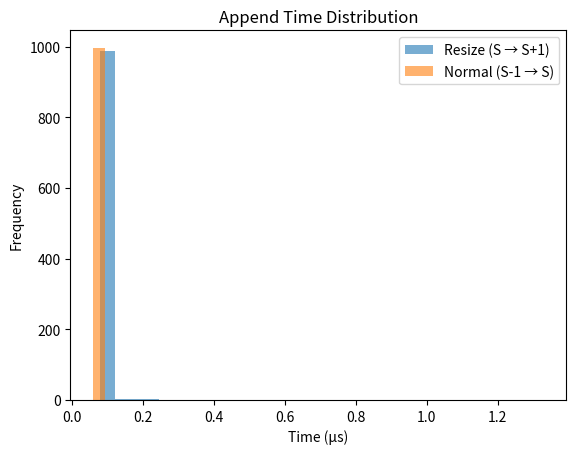

Reproduce this figure in Python.
# Exercise 3

# Q1: Strategy used to grow arrays when full

# Python lists are implemented as dynamic arrays in CPython.
# When the list becomes full, Python allocates a larger block
# of memory and copies the existing elements into it.

# In the CPython implementation (lists.c),
# inside the function list_resize(), the new capacity is
# calculated using an overallocation strategy:
#     new_allocated = newsize + (newsize >> 3) + 6
# For small lists (newsize < 9), it instead uses:
#     new_allocated = newsize + 3
# Since (newsize >> 3) is equivalent to newsize / 8,
# the list grows by approximately 12.5% plus a small constant.
# Therefore, the approximate growth factor is:
#     1.125  (12.5% growth)
# This strategy reduces the number of reallocations and ensures
# that append operations run in amortized O(1) time.

import sys
import time
import matplotlib.pyplot as plt

# Q2: Grow list from 0 to 63 elements and detect capacity change

lst = []
prev_size = sys.getsizeof(lst)

print("Capacity changes while growing list:")

for i in range(64):
    lst.append(i)
    current_size = sys.getsizeof(lst)

    if current_size != prev_size:
        overhead = sys.getsizeof([])
        pointer_size = 8
        capacity = (current_size - overhead) // pointer_size

        print(f"Length = {len(lst)}  -> capacity changed to {capacity}")
        prev_size = current_size

# Determine S (largest size that triggers expansion on append)

lst = []
prev_size = sys.getsizeof(lst)
S = 0

for i in range(100):
    lst.append(i)
    current_size = sys.getsizeof(lst)

    if current_size != prev_size:
        S = len(lst) - 1
        prev_size = current_size

print("\nLargest size S before expansion:", S)

# Q3: Measure time to grow from S to S+1 (causes resize)

times_resize = []

for _ in range(1000):
    lst = list(range(S))
    start = time.perf_counter()
    lst.append(0)
    end = time.perf_counter()
    times_resize.append(end - start)


# Q4: Measure time to grow from S-1 to S (no resize)
times_normal = []

for _ in range(1000):
    lst = list(range(S-1))
    start = time.perf_counter()
    lst.append(0)
    end = time.perf_counter()
    times_normal.append(end - start)

# Q5: Plot distributions

times_resize_us = [t * 1e6 for t in times_resize]
times_normal_us = [t * 1e6 for t in times_normal]

plt.hist(times_resize_us, bins=30, alpha=0.6, label="Resize (S → S+1)")
plt.hist(times_normal_us, bins=30, alpha=0.6, label="Normal (S-1 → S)")
plt.xlabel("Time (µs)")
plt.ylabel("Frequency")
plt.title("Append Time Distribution")
plt.legend()
plt.savefig('Graph-ex3')
plt.show()

# Q5 Discussion:
#
# The append operation that causes resizing (S → S+1) takes
# noticeably longer than the append that does not cause resizing
# (S-1 → S).
#
# This happens because when resizing occurs, Python must:
#
# 1. Allocate a new larger memory block
# 2. Copy all existing elements to the new memory
# 3. Free the old memory
#
# In contrast, when no resizing is required, the element is
# simply inserted into the already allocated space, which is
# much faster.
#
# This explains why most append operations are very fast,
# while occasional ones are slower. The overall average cost
# remains O(1) due to Python's overallocation strategy.
